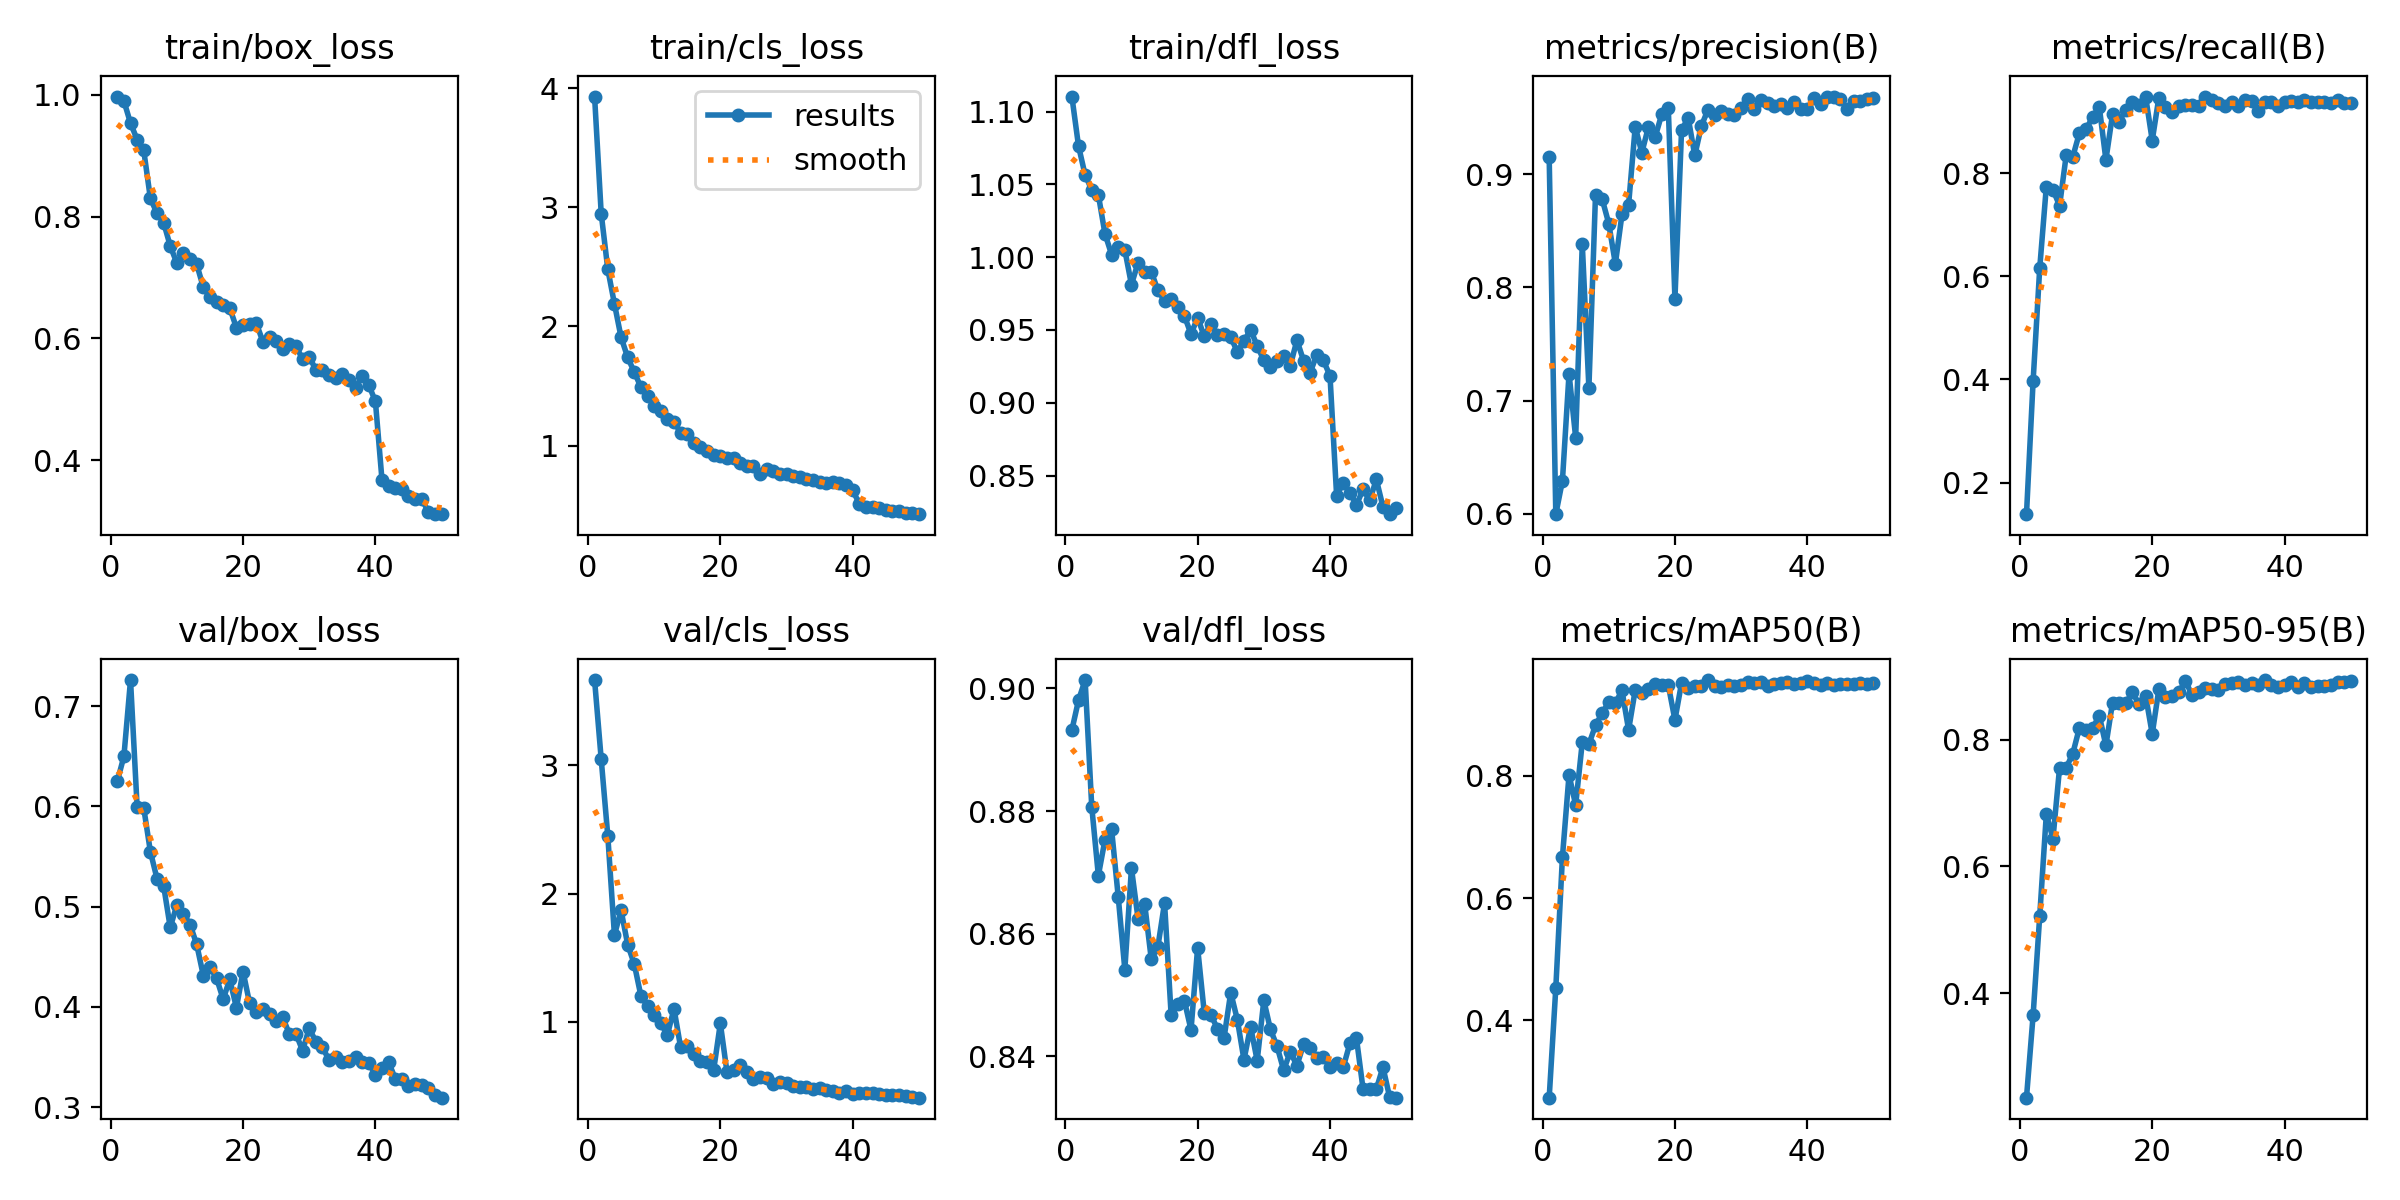

The file beside this chart, header and first rows:
epoch, time, train/box_loss, train/cls_loss, train/dfl_loss, metrics/precision(B), metrics/recall(B), metrics/mAP50(B), metrics/mAP50-95(B), val/box_loss, val/cls_loss, val/dfl_loss, lr/pg0, lr/pg1, lr/pg2
1, 505.6, 0.9972, 3.931, 1.11, 0.915, 0.1386, 0.2731, 0.2347, 0.6249, 3.665, 0.8932, 0.0001646, 0.0001646, 0.0001646
2, 1011, 0.9899, 2.948, 1.076, 0.5998, 0.3965, 0.4527, 0.3647, 0.6498, 3.049, 0.8981, 0.0003247, 0.0003247, 0.0003247
3, 1521, 0.9535, 2.479, 1.056, 0.6293, 0.6157, 0.6668, 0.5217, 0.7259, 2.449, 0.9014, 0.0004782, 0.0004782, 0.0004782
4, 2034, 0.9265, 2.19, 1.046, 0.7239, 0.774, 0.8017, 0.6826, 0.5992, 1.677, 0.8807, 0.0004703, 0.0004703, 0.0004703
5, 2554, 0.9087, 1.91, 1.043, 0.6674, 0.7678, 0.7522, 0.6437, 0.5982, 1.87, 0.8695, 0.0004604, 0.0004604, 0.0004604
6, 3079, 0.8299, 1.74, 1.016, 0.8385, 0.7369, 0.855, 0.756, 0.5548, 1.603, 0.8753, 0.0004505, 0.0004505, 0.0004505
7, 3602, 0.8055, 1.617, 1.002, 0.7113, 0.8345, 0.8518, 0.7556, 0.5279, 1.45, 0.877, 0.0004406, 0.0004406, 0.0004406
8, 4113, 0.7903, 1.49, 1.007, 0.882, 0.8318, 0.8829, 0.7782, 0.5208, 1.203, 0.866, 0.0004307, 0.0004307, 0.0004307
9, 4642, 0.752, 1.42, 1.005, 0.8782, 0.8779, 0.9025, 0.819, 0.4792, 1.125, 0.8542, 0.0004208, 0.0004208, 0.0004208
10, 5158, 0.7237, 1.332, 0.9811, 0.8565, 0.8857, 0.9208, 0.815, 0.5015, 1.054, 0.8707, 0.0004109, 0.0004109, 0.0004109
11, 5670, 0.7404, 1.292, 0.9963, 0.8209, 0.908, 0.9194, 0.8184, 0.4926, 0.9882, 0.8625, 0.000401, 0.000401, 0.000401
12, 6185, 0.7308, 1.219, 0.9898, 0.8645, 0.9285, 0.9399, 0.8381, 0.4819, 0.8981, 0.8649, 0.0003911, 0.0003911, 0.0003911
13, 7010, 0.7219, 1.198, 0.99, 0.8731, 0.8259, 0.8752, 0.791, 0.4622, 1.102, 0.8558, 0.0003812, 0.0003812, 0.0003812
14, 7523, 0.684, 1.109, 0.9771, 0.9419, 0.9137, 0.9407, 0.8586, 0.4311, 0.8016, 0.8579, 0.0003713, 0.0003713, 0.0003713
15, 8042, 0.6676, 1.096, 0.9702, 0.9191, 0.9001, 0.9365, 0.8582, 0.4398, 0.8101, 0.865, 0.0003614, 0.0003614, 0.0003614
16, 8557, 0.6599, 1.018, 0.9711, 0.9418, 0.9225, 0.9429, 0.8578, 0.4284, 0.7504, 0.8467, 0.0003515, 0.0003515, 0.0003515
17, 9075, 0.6541, 0.9893, 0.966, 0.9325, 0.9386, 0.9506, 0.8748, 0.4076, 0.6953, 0.8485, 0.0003416, 0.0003416, 0.0003416
18, 9598, 0.6499, 0.9508, 0.9596, 0.9528, 0.9318, 0.9493, 0.8561, 0.4274, 0.6879, 0.8491, 0.0003317, 0.0003317, 0.0003317
19, 10107, 0.6176, 0.9206, 0.9472, 0.9581, 0.9485, 0.9486, 0.8697, 0.3991, 0.627, 0.8443, 0.0003218, 0.0003218, 0.0003218
20, 10623, 0.6225, 0.9161, 0.9585, 0.7899, 0.8632, 0.8916, 0.8092, 0.4352, 0.9884, 0.8577, 0.0003119, 0.0003119, 0.0003119
21, 11143, 0.624, 0.8989, 0.9456, 0.9387, 0.9464, 0.9522, 0.8799, 0.4034, 0.6106, 0.8471, 0.000302, 0.000302, 0.000302
22, 11654, 0.6251, 0.8921, 0.9543, 0.9499, 0.9283, 0.9434, 0.8682, 0.395, 0.6247, 0.8467, 0.0002921, 0.0002921, 0.0002921
23, 12140, 0.5948, 0.8524, 0.9468, 0.9166, 0.9187, 0.9464, 0.8696, 0.3976, 0.6607, 0.8446, 0.0002822, 0.0002822, 0.0002822
24, 12586, 0.6028, 0.8275, 0.9473, 0.9427, 0.93, 0.9475, 0.8748, 0.393, 0.6124, 0.8431, 0.0002723, 0.0002723, 0.0002723
25, 13035, 0.5966, 0.8241, 0.9452, 0.9571, 0.933, 0.957, 0.8928, 0.3862, 0.5548, 0.8504, 0.0002624, 0.0002624, 0.0002624
26, 13505, 0.582, 0.7633, 0.935, 0.952, 0.9319, 0.9479, 0.8714, 0.3894, 0.5692, 0.846, 0.0002525, 0.0002525, 0.0002525
27, 13952, 0.5906, 0.8047, 0.9423, 0.9554, 0.9301, 0.9449, 0.8752, 0.3728, 0.5589, 0.8395, 0.0002426, 0.0002426, 0.0002426
28, 14400, 0.5874, 0.789, 0.9502, 0.9528, 0.9474, 0.9495, 0.8815, 0.3731, 0.5124, 0.8448, 0.0002327, 0.0002327, 0.0002327
29, 14847, 0.5661, 0.7616, 0.939, 0.9525, 0.941, 0.9465, 0.8805, 0.3562, 0.5294, 0.8393, 0.0002228, 0.0002228, 0.0002228
30, 42155, 0.5703, 0.7598, 0.9292, 0.9586, 0.936, 0.9494, 0.8788, 0.3785, 0.5224, 0.8491, 0.0002129, 0.0002129, 0.0002129
31, 42661, 0.5483, 0.7407, 0.9246, 0.9663, 0.9305, 0.9532, 0.8882, 0.3652, 0.4969, 0.8444, 0.000203, 0.000203, 0.000203
32, 43175, 0.5478, 0.7325, 0.929, 0.9579, 0.938, 0.9529, 0.8901, 0.3596, 0.4899, 0.8417, 0.0001931, 0.0001931, 0.0001931
33, 43702, 0.5398, 0.7218, 0.9324, 0.9651, 0.9298, 0.954, 0.8912, 0.3467, 0.4913, 0.8377, 0.0001832, 0.0001832, 0.0001832
34, 44212, 0.5356, 0.7081, 0.9254, 0.9631, 0.941, 0.9467, 0.8869, 0.3498, 0.4791, 0.8408, 0.0001733, 0.0001733, 0.0001733
35, 44729, 0.5413, 0.6908, 0.943, 0.9605, 0.9389, 0.9503, 0.8896, 0.3447, 0.4825, 0.8385, 0.0001634, 0.0001634, 0.0001634
36, 45245, 0.5318, 0.6871, 0.929, 0.9621, 0.921, 0.9528, 0.8871, 0.346, 0.4673, 0.842, 0.0001535, 0.0001535, 0.0001535
37, 45773, 0.5192, 0.691, 0.9207, 0.9586, 0.9382, 0.9546, 0.8943, 0.3503, 0.4587, 0.8414, 0.0001436, 0.0001436, 0.0001436
38, 46285, 0.5377, 0.6893, 0.9329, 0.9635, 0.9384, 0.9497, 0.8861, 0.3447, 0.449, 0.8397, 0.0001337, 0.0001337, 0.0001337
39, 46789, 0.5236, 0.6671, 0.9291, 0.9575, 0.9303, 0.9524, 0.8838, 0.3442, 0.4572, 0.84, 0.0001238, 0.0001238, 0.0001238
40, 47295, 0.4967, 0.6262, 0.9185, 0.9577, 0.9385, 0.9555, 0.8861, 0.332, 0.4409, 0.8382, 0.0001139, 0.0001139, 0.0001139
41, 47795, 0.3672, 0.5095, 0.8362, 0.9676, 0.9395, 0.9518, 0.8908, 0.3393, 0.4457, 0.8389, 0.000104, 0.000104, 0.000104
42, 48299, 0.3573, 0.4865, 0.8449, 0.962, 0.9379, 0.9482, 0.884, 0.3447, 0.4484, 0.8382, 9.41e-05, 9.41e-05, 9.41e-05
43, 48801, 0.3541, 0.4814, 0.8384, 0.9683, 0.9417, 0.9523, 0.8892, 0.3283, 0.4478, 0.8421, 8.42e-05, 8.42e-05, 8.42e-05
44, 49346, 0.353, 0.478, 0.8298, 0.9686, 0.9387, 0.9495, 0.8826, 0.3283, 0.4353, 0.843, 7.43e-05, 7.43e-05, 7.43e-05
45, 49882, 0.3417, 0.4609, 0.8407, 0.966, 0.9375, 0.951, 0.8856, 0.3214, 0.4263, 0.8346, 6.44e-05, 6.44e-05, 6.44e-05
46, 50376, 0.3357, 0.449, 0.8329, 0.9579, 0.9386, 0.9505, 0.8845, 0.3227, 0.431, 0.8346, 5.45e-05, 5.45e-05, 5.45e-05
47, 50867, 0.3362, 0.4515, 0.8474, 0.9646, 0.9356, 0.9498, 0.8869, 0.3217, 0.4302, 0.8347, 4.46e-05, 4.46e-05, 4.46e-05
48, 51356, 0.3156, 0.4311, 0.8286, 0.9648, 0.9417, 0.9515, 0.8913, 0.3187, 0.4195, 0.8383, 3.47e-05, 3.47e-05, 3.47e-05
49, 51868, 0.3124, 0.4355, 0.8235, 0.9667, 0.9354, 0.9513, 0.8913, 0.3115, 0.4124, 0.8334, 2.48e-05, 2.48e-05, 2.48e-05
50, 52367, 0.3115, 0.4236, 0.8278, 0.9671, 0.9355, 0.9514, 0.8931, 0.3093, 0.4089, 0.8333, 1.49e-05, 1.49e-05, 1.49e-05
